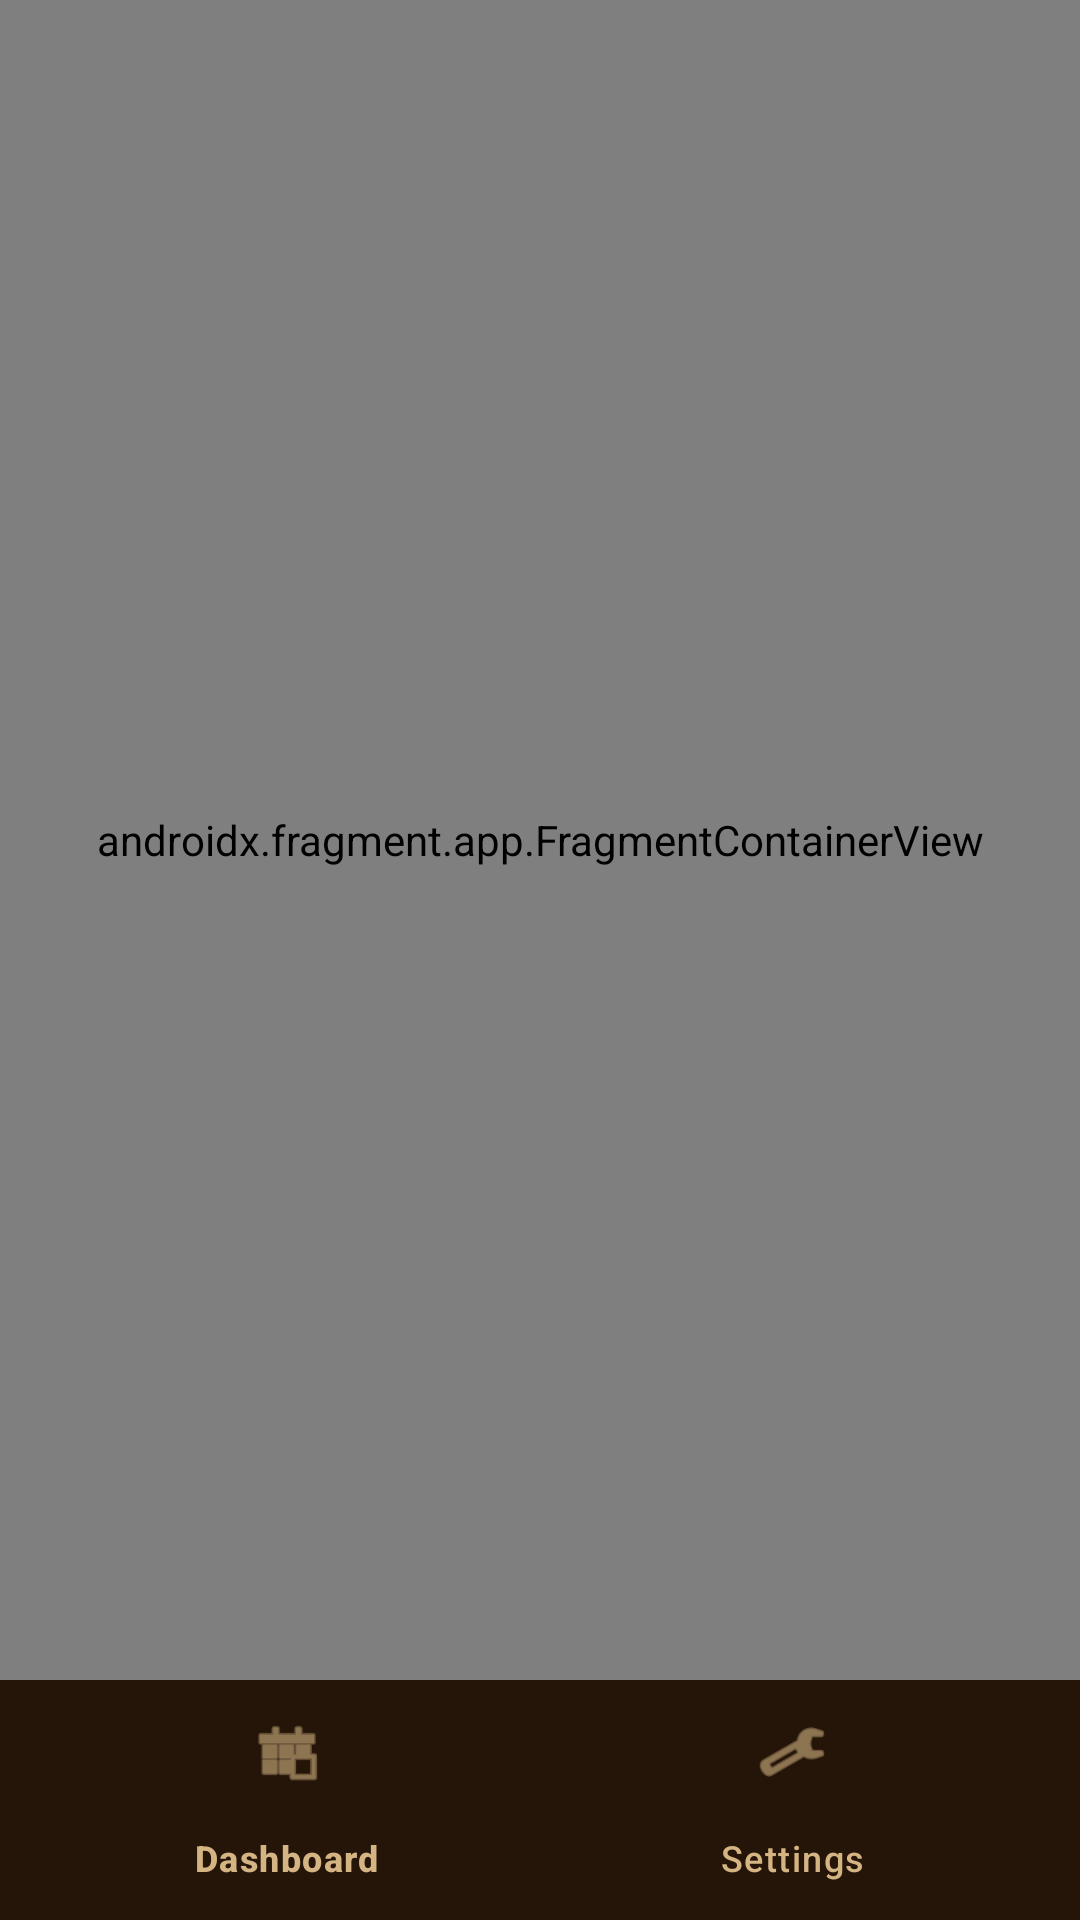

This screen was rendered from an Android layout file. Write that file and the resources it references.
<!-- AndroidManifest.xml: application theme Theme.ClashyWidgets -->
<!-- res/layout/activity_main.xml -->
<?xml version="1.0" encoding="utf-8"?>
<LinearLayout xmlns:android="http://schemas.android.com/apk/res/android"
    xmlns:app="http://schemas.android.com/apk/res-auto"
    android:layout_width="match_parent"
    android:layout_height="match_parent"
    android:orientation="vertical"
    android:background="@color/bg_dark">

    
    <androidx.fragment.app.FragmentContainerView
        android:id="@+id/nav_host_fragment"
        android:name="androidx.navigation.fragment.NavHostFragment"
        android:layout_width="match_parent"
        android:layout_height="0dp"
        android:layout_weight="1"
        app:defaultNavHost="true"
        app:navGraph="@navigation/nav_graph" />

    
    <com.google.android.material.bottomnavigation.BottomNavigationView
        android:id="@+id/bottom_nav"
        android:layout_width="match_parent"
        android:layout_height="wrap_content"
        android:background="@color/nav_bar_bg"
        app:itemIconTint="@color/nav_item_color"
        app:itemTextColor="@color/nav_item_color"
        app:menu="@menu/bottom_nav_menu" />

</LinearLayout>
<!-- resources referenced by this layout -->
<resources>
  <color name="bg_dark">#1C1208</color>
  <color name="nav_bar_bg">#241508</color>
  <color name="nav_item_color">#D4B483</color>
  <style name="Theme.ClashyWidgets" parent="Theme.Material3.DayNight.NoActionBar">
  
          
          <item name="colorPrimary">@color/gold_primary</item>
          <item name="colorPrimaryVariant">@color/gold_light</item>
          <item name="colorOnPrimary">@color/bg_dark</item>
  
          
          <item name="colorSecondary">@color/elixir_purple</item>
          <item name="colorOnSecondary">@color/text_primary</item>
  
          
          <item name="android:windowBackground">@color/bg_dark</item>
          <item name="colorSurface">@color/card_bg</item>
          <item name="colorOnSurface">@color/text_primary</item>
          <item name="android:colorBackground">@color/bg_dark</item>
  
          
          <item name="android:statusBarColor">@color/bg_dark</item>
          <item name="android:windowLightStatusBar">false</item>
  
          
          <item name="android:navigationBarColor">@color/nav_bar_bg</item>
  
      </style>
  <color name="gold_primary">#F0A500</color>
  <color name="gold_light">#FFD04B</color>
  <color name="elixir_purple">#C86DD7</color>
  <color name="text_primary">#FFFFFF</color>
  <color name="card_bg">#2E1F0A</color>
</resources>
